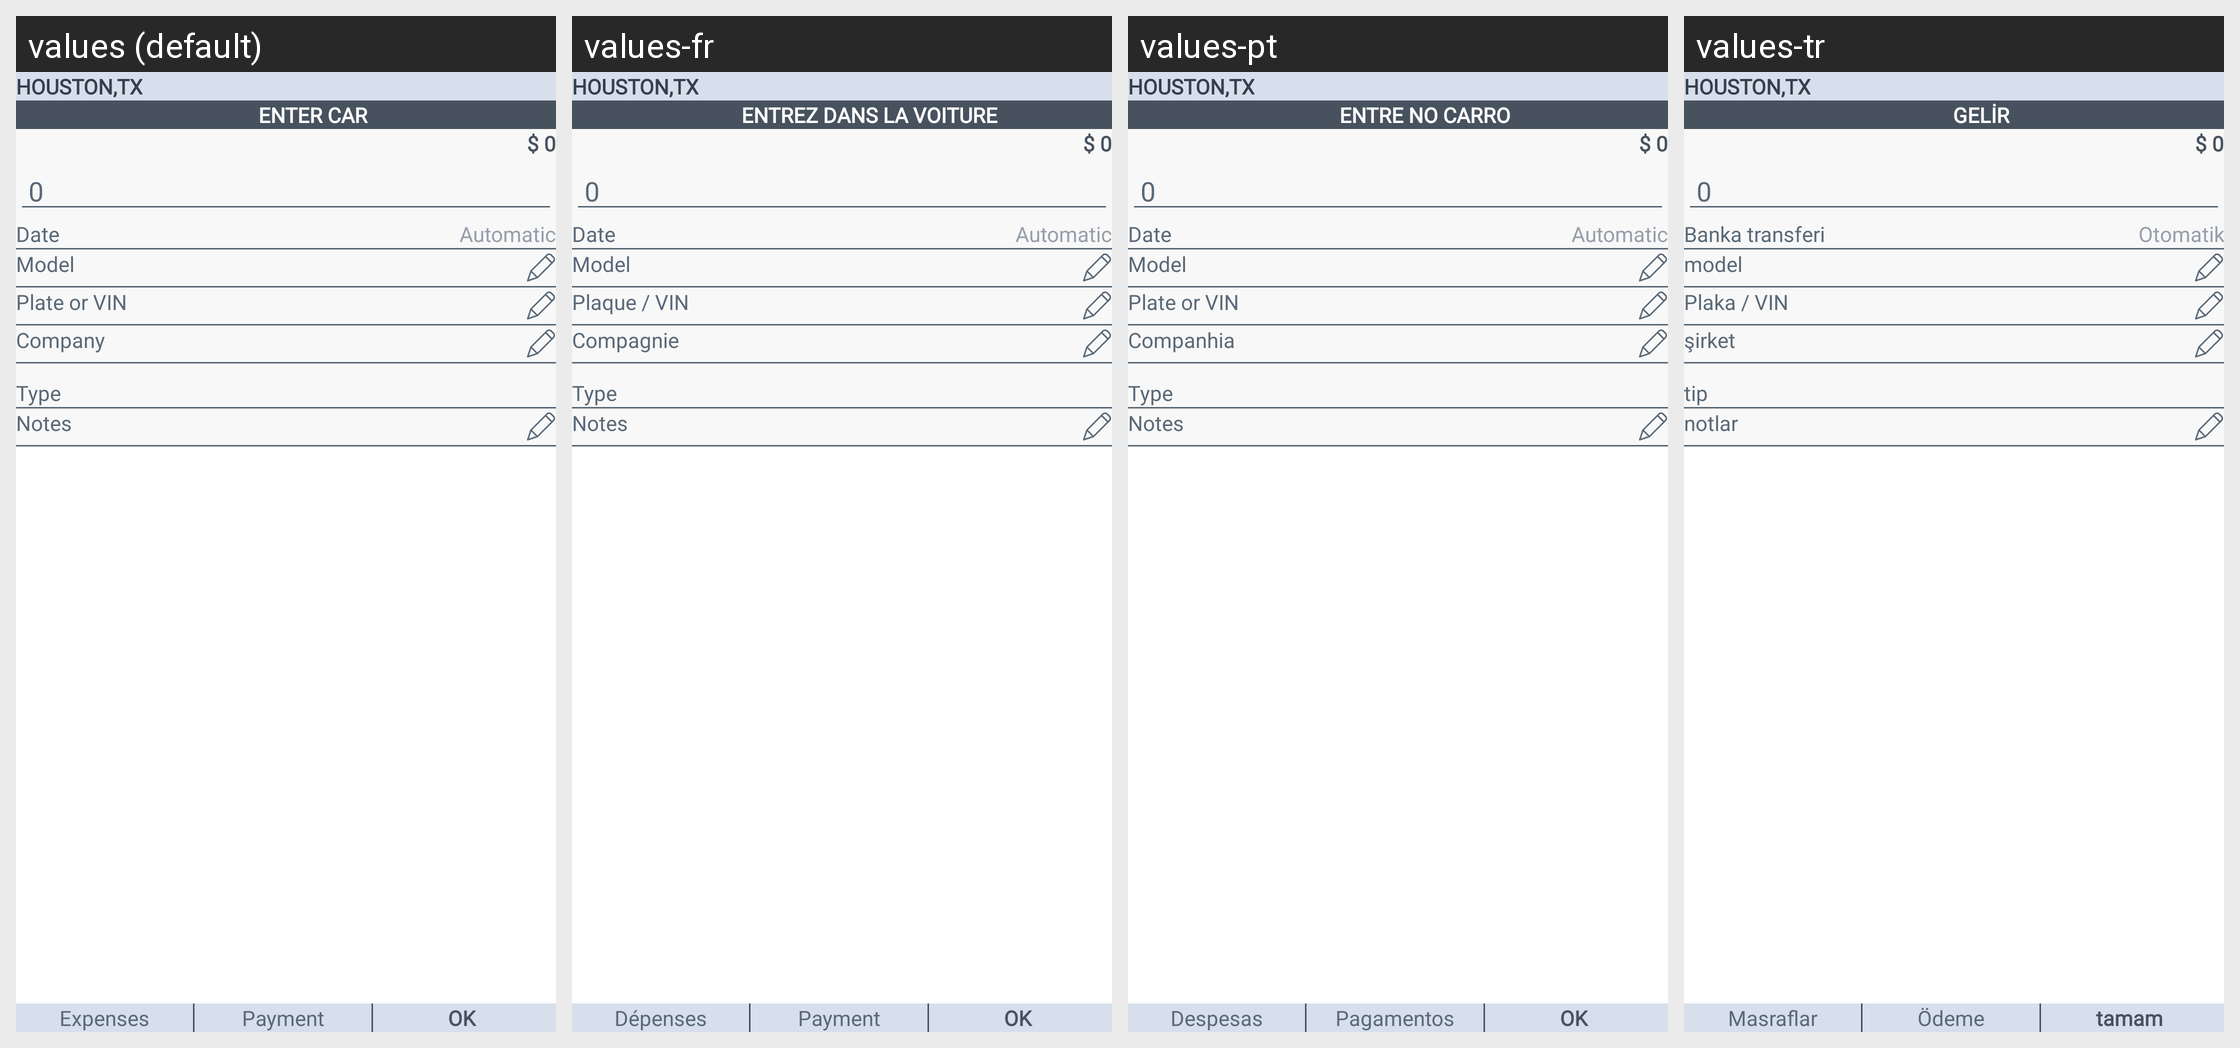

For this localized Android screen grid, give each drawn string resource with its value in every locale shown.
Android screen res/layout/activity_entry_car.xml rendered under 4 locales, left to right: values (default), values-fr, values-pt, values-tr. Device: Nexus 5 (rendered at 1080×1920; each locale shown at half size, 540×960, under a caption strip naming it); theme AppTheme.
Other locales in the repository, not shown: values-de, values-es, values-it.
Strings drawn on this screen, with the default value and each locale's value (text and hints the layout hard-codes, and strings that could not be matched under every locale, appear in the picture but are not listed):

houston
  values: HOUSTON,TX
  values-fr: HOUSTON,TX
  values-pt: HOUSTON,TX
  values-tr: HOUSTON,TX

entry
  values: Enter car
  values-fr: Entrez dans la voiture
  values-pt: Entre no carro
  values-tr: Gelir

date
  values: Date
  values-fr: Date
  values-pt: Date
  values-tr: Banka transferi

Automatic
  values: Automatic
  values-fr: Automatic
  values-pt: Automatic
  values-tr: Otomatik

model
  values: Model
  values-fr: Model
  values-pt: Model
  values-tr: model

plateorvin
  values: Plate or VIN
  values-fr: Plaque / VIN
  values-pt: Plate or VIN
  values-tr: Plaka / VIN

company
  values: Company
  values-fr: Compagnie
  values-pt: Companhia
  values-tr: şirket

type
  values: Type
  values-fr: Type
  values-pt: Type
  values-tr: tip

notes
  values: Notes
  values-fr: Notes
  values-pt: Notes
  values-tr: notlar

expenses
  values: Expenses
  values-fr: Dépenses
  values-pt: Despesas
  values-tr: Masraflar

payment
  values: Payment
  values-fr: Payment
  values-pt: Pagamentos
  values-tr: Ödeme

ok
  values: OK
  values-fr: OK
  values-pt: OK
  values-tr: tamam
